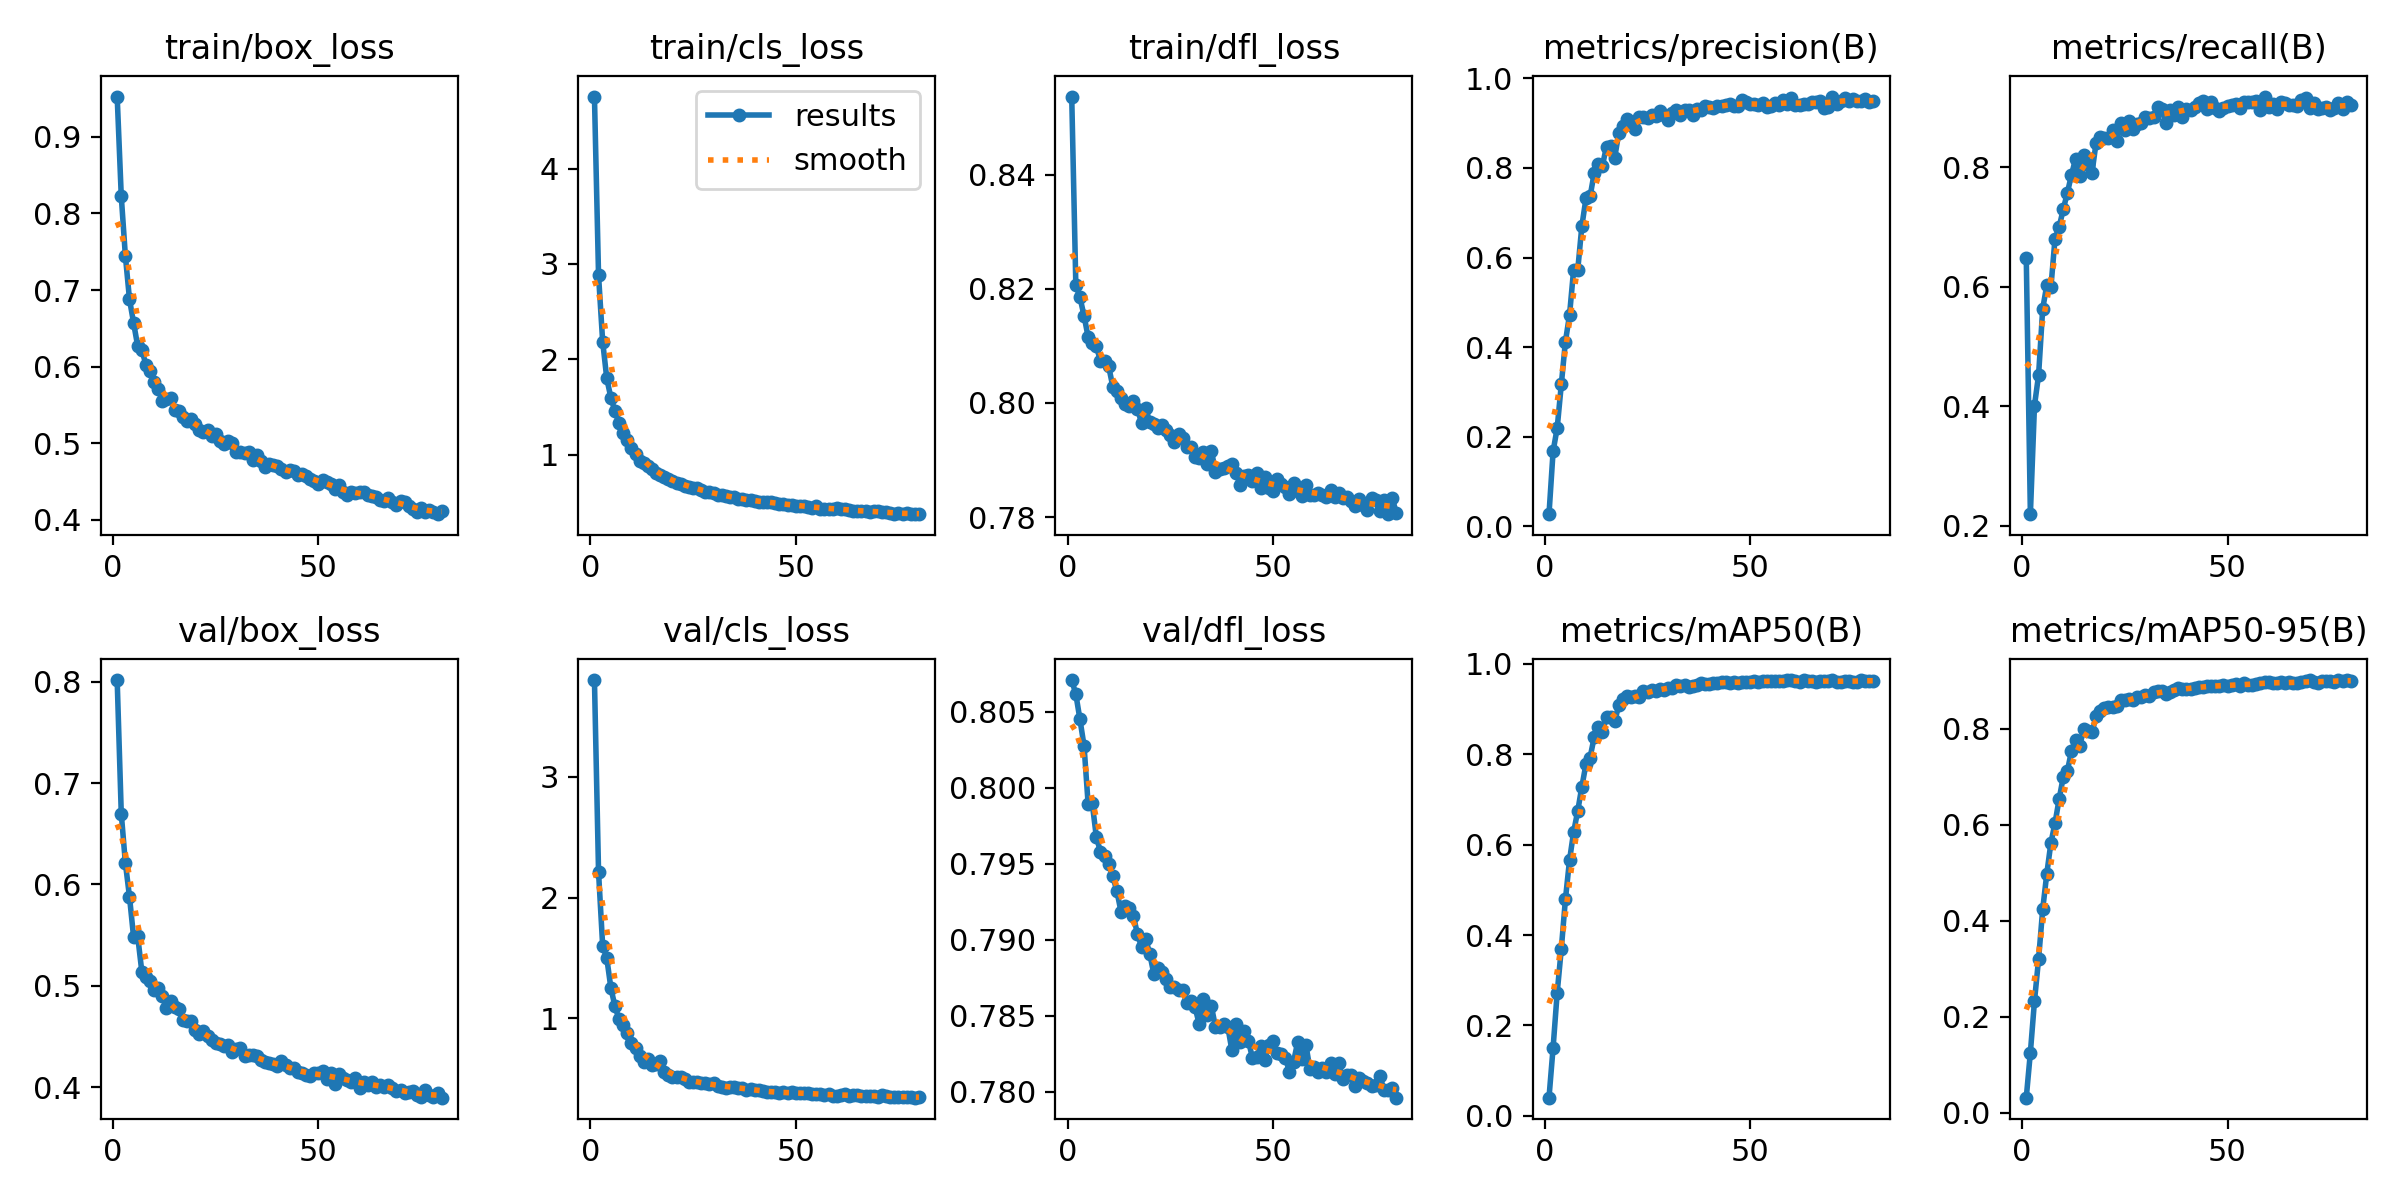

Data behind this chart, as committed beside it:
epoch, train/box_loss, train/cls_loss, train/dfl_loss, metrics/precision(B), metrics/recall(B), metrics/mAP50(B), metrics/mAP50-95(B), val/box_loss, val/cls_loss, val/dfl_loss, lr/pg0, lr/pg1, lr/pg2
1, 0.9525, 4.755, 0.8537, 0.02726, 0.6481, 0.04003, 0.03093, 0.8016, 3.8, 0.8071, 7.3063e-05, 7.3063e-05, 7.3063e-05
2, 0.8223, 2.879, 0.8207, 0.1676, 0.2197, 0.1507, 0.125, 0.6698, 2.21, 0.8062, 0.0001458, 0.0001458, 0.0001458
3, 0.7445, 2.186, 0.8185, 0.22, 0.4013, 0.2726, 0.2325, 0.6212, 1.602, 0.8045, 0.0002174, 0.0002174, 0.0002174
4, 0.6879, 1.799, 0.8153, 0.317, 0.4525, 0.3696, 0.32, 0.5879, 1.5, 0.8027, 0.0002165, 0.0002165, 0.0002165
5, 0.6571, 1.597, 0.8115, 0.4125, 0.5631, 0.479, 0.4234, 0.548, 1.252, 0.7989, 0.0002147, 0.0002147, 0.0002147
6, 0.6267, 1.454, 0.8104, 0.4721, 0.6026, 0.5657, 0.498, 0.5489, 1.099, 0.799, 0.0002128, 0.0002128, 0.0002128
7, 0.622, 1.327, 0.8099, 0.5732, 0.599, 0.6281, 0.5622, 0.5141, 0.9931, 0.7967, 0.000211, 0.000211, 0.000211
8, 0.6026, 1.221, 0.8074, 0.5726, 0.6805, 0.6747, 0.6034, 0.5084, 0.9431, 0.7958, 0.0002092, 0.0002092, 0.0002092
9, 0.5938, 1.148, 0.8073, 0.6704, 0.6995, 0.7284, 0.6533, 0.5047, 0.8779, 0.7955, 0.0002073, 0.0002073, 0.0002073
10, 0.5806, 1.065, 0.8064, 0.7319, 0.7294, 0.7779, 0.6992, 0.4959, 0.7934, 0.795, 0.0002055, 0.0002055, 0.0002055
11, 0.5703, 1.004, 0.8029, 0.7364, 0.7566, 0.7926, 0.7117, 0.4976, 0.7571, 0.7942, 0.0002037, 0.0002037, 0.0002037
12, 0.5554, 0.9357, 0.8021, 0.7884, 0.7868, 0.8377, 0.7532, 0.4896, 0.6895, 0.7932, 0.0002019, 0.0002019, 0.0002019
13, 0.5581, 0.9125, 0.8008, 0.809, 0.8135, 0.8596, 0.7767, 0.4777, 0.6384, 0.7918, 0.0002, 0.0002, 0.0002
14, 0.5596, 0.8801, 0.7998, 0.8051, 0.7855, 0.8485, 0.7643, 0.485, 0.6681, 0.7922, 0.0001982, 0.0001982, 0.0001982
15, 0.5429, 0.844, 0.7994, 0.8478, 0.8193, 0.8835, 0.7991, 0.4793, 0.6164, 0.7921, 0.0001964, 0.0001964, 0.0001964
16, 0.5426, 0.8047, 0.8004, 0.8484, 0.8033, 0.8817, 0.7956, 0.4775, 0.6273, 0.7916, 0.0001945, 0.0001945, 0.0001945
17, 0.5345, 0.7908, 0.799, 0.8232, 0.7902, 0.8728, 0.7921, 0.4666, 0.6513, 0.7904, 0.0001927, 0.0001927, 0.0001927
18, 0.5294, 0.7678, 0.7965, 0.8787, 0.8408, 0.9089, 0.8258, 0.465, 0.5598, 0.7895, 0.0001909, 0.0001909, 0.0001909
19, 0.5318, 0.7465, 0.7991, 0.8946, 0.8509, 0.9217, 0.836, 0.4649, 0.5342, 0.7901, 0.000189, 0.000189, 0.000189
20, 0.5251, 0.7256, 0.7967, 0.9099, 0.8488, 0.9289, 0.8441, 0.4561, 0.5157, 0.7891, 0.0001872, 0.0001872, 0.0001872
21, 0.5169, 0.7039, 0.7964, 0.9019, 0.8482, 0.9263, 0.8451, 0.4524, 0.5125, 0.7877, 0.0001854, 0.0001854, 0.0001854
22, 0.5151, 0.6891, 0.7957, 0.8877, 0.8615, 0.9282, 0.8458, 0.4556, 0.5139, 0.7881, 0.0001835, 0.0001835, 0.0001835
23, 0.5179, 0.6722, 0.7961, 0.9147, 0.8442, 0.9263, 0.8477, 0.4501, 0.5021, 0.7879, 0.0001817, 0.0001817, 0.0001817
24, 0.51, 0.6624, 0.7952, 0.914, 0.8732, 0.94, 0.8594, 0.447, 0.4769, 0.7874, 0.0001799, 0.0001799, 0.0001799
25, 0.5127, 0.6534, 0.7943, 0.9125, 0.8626, 0.9375, 0.8603, 0.4441, 0.4778, 0.7869, 0.000178, 0.000178, 0.000178
26, 0.5035, 0.6486, 0.7932, 0.9175, 0.8768, 0.9413, 0.8617, 0.4421, 0.4703, 0.7869, 0.0001762, 0.0001762, 0.0001762
27, 0.4998, 0.6238, 0.7946, 0.9171, 0.8643, 0.9394, 0.8607, 0.4405, 0.4697, 0.7867, 0.0001744, 0.0001744, 0.0001744
28, 0.5036, 0.6102, 0.7939, 0.9275, 0.8722, 0.9455, 0.8659, 0.4416, 0.4621, 0.7867, 0.0001725, 0.0001725, 0.0001725
29, 0.4999, 0.6046, 0.7923, 0.9191, 0.8736, 0.9426, 0.8661, 0.4349, 0.4585, 0.7858, 0.0001707, 0.0001707, 0.0001707
30, 0.4885, 0.5971, 0.7924, 0.9068, 0.8844, 0.9467, 0.87, 0.4376, 0.4638, 0.786, 0.0001689, 0.0001689, 0.0001689
31, 0.4892, 0.5801, 0.7906, 0.9218, 0.8818, 0.9471, 0.8687, 0.4385, 0.4423, 0.7856, 0.000167, 0.000167, 0.000167
32, 0.4869, 0.5741, 0.7903, 0.9294, 0.8843, 0.953, 0.877, 0.4304, 0.431, 0.7845, 0.0001652, 0.0001652, 0.0001652
33, 0.4888, 0.5689, 0.7915, 0.9182, 0.9008, 0.9521, 0.8788, 0.432, 0.4286, 0.7861, 0.0001634, 0.0001634, 0.0001634
34, 0.4786, 0.5564, 0.7894, 0.9294, 0.8964, 0.954, 0.8783, 0.4321, 0.4357, 0.785, 0.0001616, 0.0001616, 0.0001616
35, 0.4847, 0.5595, 0.7917, 0.9292, 0.8737, 0.9491, 0.8728, 0.4305, 0.4341, 0.7856, 0.0001597, 0.0001597, 0.0001597
36, 0.4764, 0.5391, 0.7879, 0.9182, 0.8946, 0.9516, 0.8768, 0.4266, 0.4284, 0.7843, 0.0001579, 0.0001579, 0.0001579
37, 0.4688, 0.5318, 0.7884, 0.932, 0.8868, 0.9537, 0.881, 0.4252, 0.4252, 0.7842, 0.0001561, 0.0001561, 0.0001561
38, 0.4727, 0.527, 0.7886, 0.9289, 0.901, 0.9575, 0.8843, 0.4244, 0.4108, 0.7844, 0.0001542, 0.0001542, 0.0001542
39, 0.4716, 0.5191, 0.789, 0.9387, 0.8842, 0.9554, 0.8828, 0.4225, 0.4187, 0.7843, 0.0001524, 0.0001524, 0.0001524
40, 0.4705, 0.5132, 0.7894, 0.9351, 0.8973, 0.9558, 0.8834, 0.4208, 0.4058, 0.7827, 0.0001506, 0.0001506, 0.0001506
41, 0.4663, 0.5037, 0.7878, 0.9345, 0.8948, 0.9569, 0.8835, 0.4255, 0.4062, 0.7844, 0.0001487, 0.0001487, 0.0001487
42, 0.4627, 0.5054, 0.7856, 0.9382, 0.8996, 0.9584, 0.8858, 0.4221, 0.4016, 0.7833, 0.0001469, 0.0001469, 0.0001469
43, 0.4651, 0.506, 0.7873, 0.9386, 0.9075, 0.9595, 0.8861, 0.4193, 0.3884, 0.784, 0.0001451, 0.0001451, 0.0001451
44, 0.4642, 0.5067, 0.7873, 0.9399, 0.9104, 0.9606, 0.8879, 0.4193, 0.3897, 0.7833, 0.0001433, 0.0001433, 0.0001433
45, 0.4587, 0.4905, 0.7863, 0.943, 0.8978, 0.9579, 0.8886, 0.4151, 0.3958, 0.7822, 0.0001414, 0.0001414, 0.0001414
46, 0.4607, 0.4849, 0.7877, 0.939, 0.9089, 0.9594, 0.8894, 0.4137, 0.3805, 0.7823, 0.0001396, 0.0001396, 0.0001396
47, 0.458, 0.4776, 0.7851, 0.9391, 0.8994, 0.9584, 0.8881, 0.412, 0.3888, 0.783, 0.0001377, 0.0001377, 0.0001377
48, 0.4533, 0.473, 0.787, 0.9514, 0.8931, 0.9597, 0.8899, 0.4112, 0.3837, 0.7821, 0.0001359, 0.0001359, 0.0001359
49, 0.4509, 0.4755, 0.7852, 0.9476, 0.8991, 0.9609, 0.8917, 0.4143, 0.3884, 0.7831, 0.0001341, 0.0001341, 0.0001341
50, 0.4466, 0.4657, 0.7846, 0.9418, 0.9014, 0.9601, 0.8884, 0.4141, 0.3858, 0.7834, 0.0001323, 0.0001323, 0.0001323
51, 0.4516, 0.4633, 0.7866, 0.943, 0.9041, 0.9612, 0.8908, 0.416, 0.3826, 0.7825, 0.0001304, 0.0001304, 0.0001304
52, 0.4492, 0.4649, 0.7857, 0.94, 0.9045, 0.961, 0.8924, 0.4081, 0.3821, 0.7825, 0.0001286, 0.0001286, 0.0001286
53, 0.4471, 0.4532, 0.7853, 0.9445, 0.8981, 0.9613, 0.8893, 0.4136, 0.3811, 0.7822, 0.0001268, 0.0001268, 0.0001268
54, 0.4406, 0.4446, 0.7841, 0.9369, 0.9083, 0.962, 0.8953, 0.4031, 0.3759, 0.7813, 0.0001249, 0.0001249, 0.0001249
55, 0.446, 0.4569, 0.7859, 0.9374, 0.9082, 0.9613, 0.8904, 0.4135, 0.3778, 0.782, 0.0001231, 0.0001231, 0.0001231
56, 0.4364, 0.4305, 0.7846, 0.9453, 0.9091, 0.9614, 0.8911, 0.409, 0.3753, 0.7833, 0.0001213, 0.0001213, 0.0001213
57, 0.432, 0.4321, 0.7838, 0.9415, 0.9103, 0.9625, 0.8937, 0.4071, 0.3685, 0.7821, 0.0001194, 0.0001194, 0.0001194
58, 0.4368, 0.4338, 0.7856, 0.9517, 0.8959, 0.9617, 0.8944, 0.405, 0.3763, 0.7831, 0.0001176, 0.0001176, 0.0001176
59, 0.4346, 0.4326, 0.7839, 0.9436, 0.9178, 0.9643, 0.8971, 0.409, 0.3587, 0.7815, 0.0001158, 0.0001158, 0.0001158
60, 0.4365, 0.4348, 0.7839, 0.9554, 0.8996, 0.9634, 0.8972, 0.3993, 0.3595, 0.7816, 0.0001139, 0.0001139, 0.0001139
... 20 more rows
